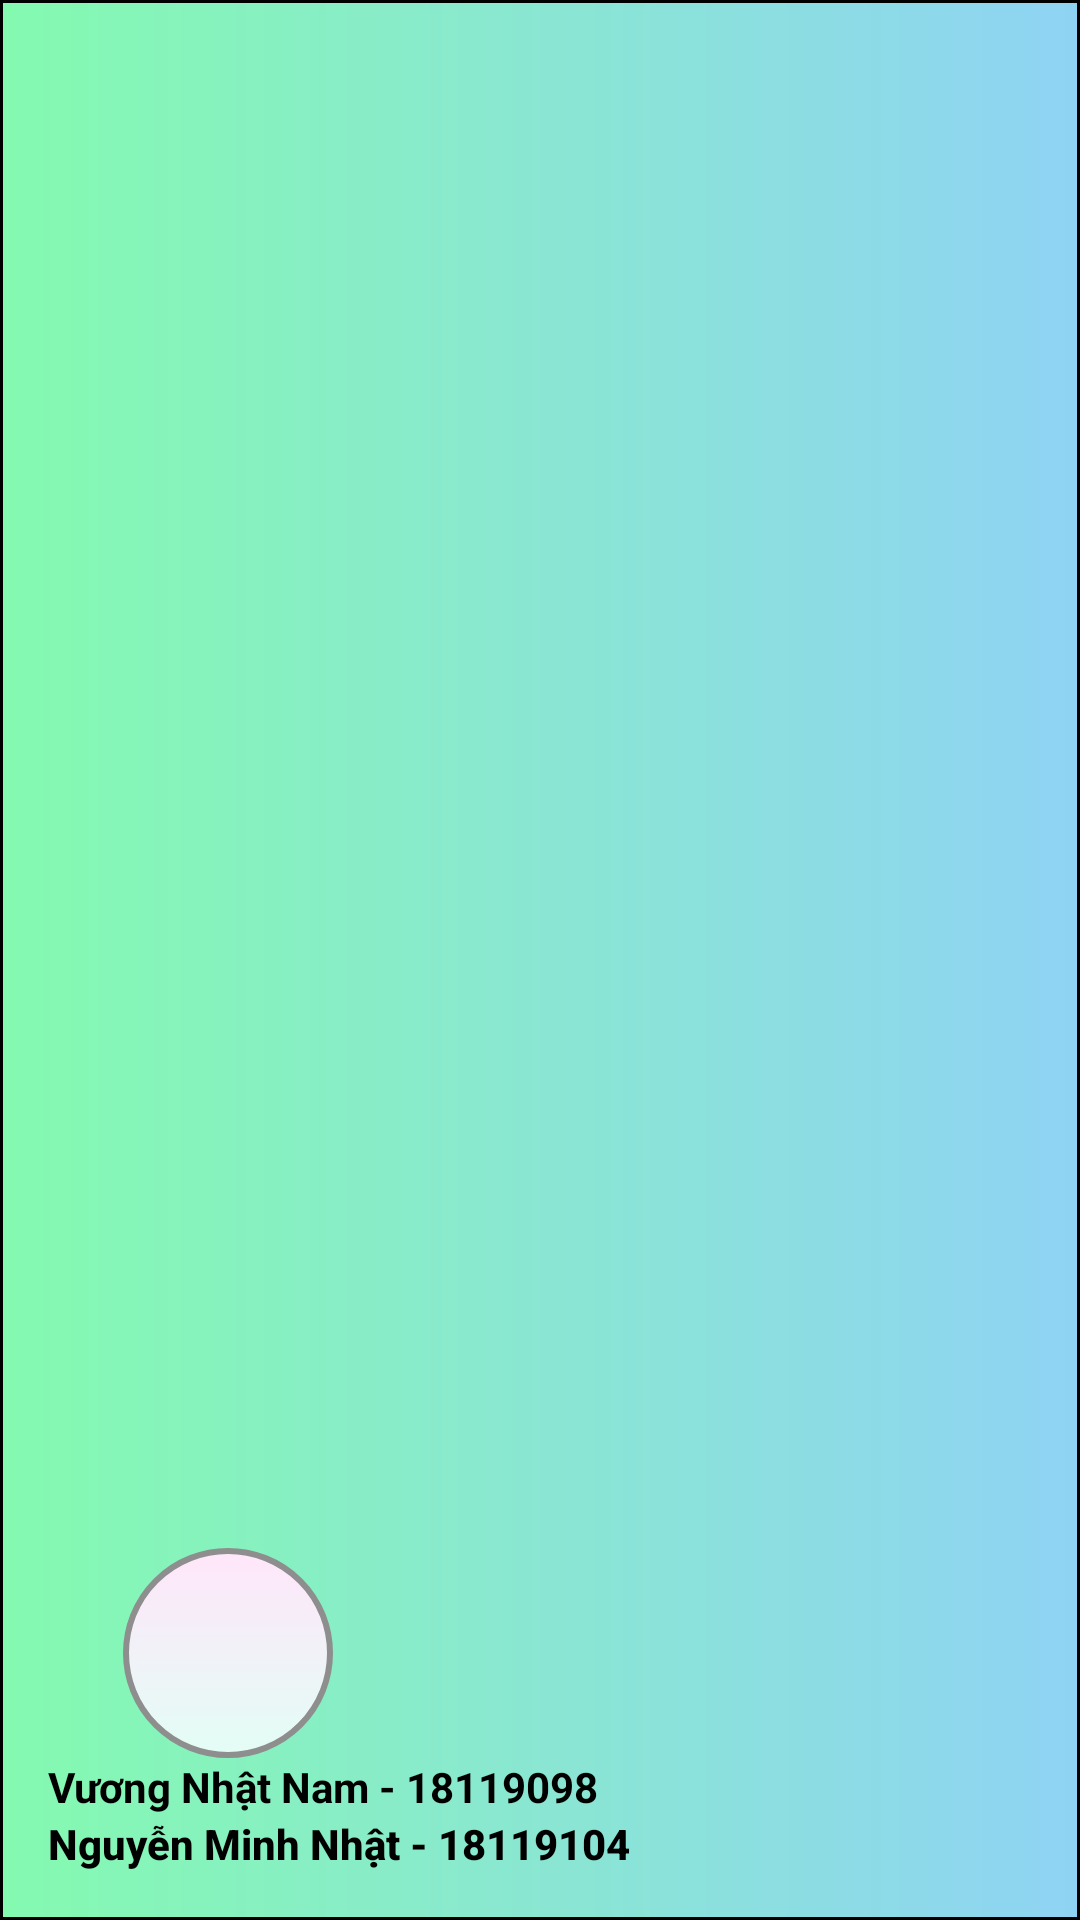

Layout XML and referenced resources for this Android screen:
<!-- AndroidManifest.xml: application theme Theme.18119098_VuongNhatNam -->
<!-- res/layout/nav_header.xml -->
<?xml version="1.0" encoding="utf-8"?>
<LinearLayout xmlns:android="http://schemas.android.com/apk/res/android"
    android:layout_width="match_parent"
    android:layout_height="192dp"
    xmlns:app="http://schemas.android.com/apk/res-auto"
    android:background="@drawable/shape3"
    android:gravity="bottom"
    android:orientation="vertical"
    android:padding="16dp"
    android:theme="@style/ThemeOverlay.AppCompat.Dark">

    <LinearLayout
        android:layout_width="70dp"
        android:layout_height="70dp"
        android:layout_marginLeft="25dp"
        android:layout_marginTop="30dp"
        android:gravity="center"
        android:background="@drawable/shapebg">

        <ImageView
            android:layout_width="40dp"
            android:layout_height="40dp"
            android:layout_gravity="center"
            android:src="@drawable/citytop" />

    </LinearLayout>

    <TextView
        android:layout_width="match_parent"
        android:layout_height="wrap_content"
        android:text="Vương Nhật Nam - 18119098"
        android:textStyle="bold"
        android:textAppearance="@style/TextAppearance.AppCompat.Body1"
        android:textColor="@android:color/black" />

    <TextView
        android:layout_width="match_parent"
        android:layout_height="wrap_content"
        android:text="Nguyễn Minh Nhật - 18119104"
        android:textStyle="bold"
        android:textAppearance="@style/TextAppearance.AppCompat.Body2"
        android:textColor="@android:color/black" />


</LinearLayout>
<!-- resources referenced by this layout -->
<resources>
  <!-- drawable shape3 (drawable-v24) -->
  <?xml version="1.0" encoding="utf-8"?>
  <shape
      xmlns:android="http://schemas.android.com/apk/res/android"
      android:shape="rectangle">
  
      <gradient
          android:startColor="#84fab0"
          android:endColor="#8fd3f4">
      </gradient>
      <stroke
          android:width="1dp"
          android:color="@color/black" >
      </stroke>
  
  
  </shape>
  <!-- drawable shapebg (drawable-v24) -->
  <?xml version="1.0" encoding="utf-8"?>
  <selector xmlns:android="http://schemas.android.com/apk/res/android">
      <item android:state_checked="false">
          <shape android:shape="oval">
  
             <gradient
                 android:angle="90"
                 android:startColor="#E3FDF5"
                 android:endColor="#FFE6FA"
                 android:type="linear"/>
              <size android:width="30dp"
                  android:height="30dp"/>
              <stroke android:width="2dp"
                  android:color="#8e8e8e"/>
  
          </shape>
      </item>
  </selector>
  <style name="Theme.18119098_VuongNhatNam" parent="Theme.MaterialComponents.DayNight.NoActionBar">
          
          <item name="colorPrimary">@color/purple_500</item>
          <item name="colorPrimaryVariant">@color/purple_700</item>
          <item name="colorOnPrimary">@color/white</item>
          
          <item name="colorSecondary">@color/teal_200</item>
          <item name="colorSecondaryVariant">@color/teal_700</item>
          <item name="colorOnSecondary">@color/black</item>
          
          <item name="android:statusBarColor" tools:targetApi="l">?attr/colorPrimaryVariant</item>
          
      </style>
  <!-- not gathered from this repository: default colours our renderer supplied (Android Studio template values) -->
  <color name="purple_500">#FF6200EE</color>
  <color name="purple_700">#FF3700B3</color>
  <color name="teal_200">#FF03DAC5</color>
  <color name="teal_700">#FF018786</color>
  <color name="black">#FF000000</color>
  <color name="white">#FFFFFFFF</color>
</resources>
